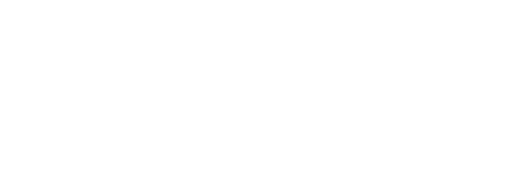
t = 0.00 s
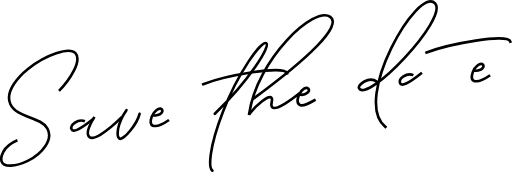
t = 2.58 s
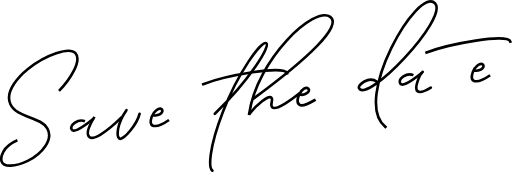
t = 2.69 s
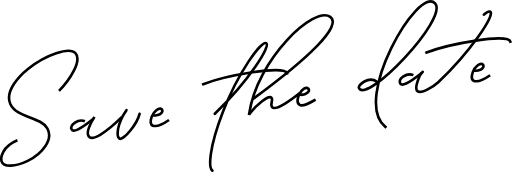
t = 2.79 s
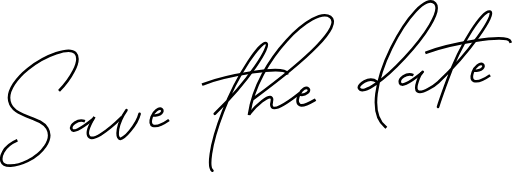
t = 2.90 s
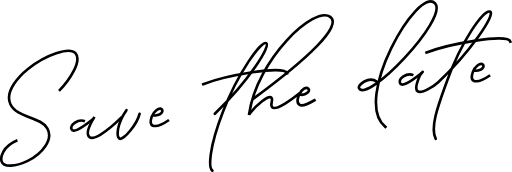
t = 3.03 s

The animated SVG that drew these frames (rendered in a browser with its animation timeline set to each time). Animation: 2 CSS @keyframes rules; one cycle of 3.03 s.

<svg xmlns="http://www.w3.org/2000/svg" viewBox="0 0 291.77 97.96" style=""><defs><style>.cls-1,.cls-2,.cls-3{fill:none;stroke:#000;stroke-miterlimit:10;stroke-width:1.5px;}.cls-2{stroke-linecap:round;}.cls-3{stroke-linecap:square;}</style></defs><g id="Capa_2" data-name="Capa 2"><g id="Capa_3" data-name="Capa 3"><path class="cls-1 foabDyoB_0" d="M33.64,51.79c5.79-5.87,13.49-17.26,9.24-21.64-3.37-3.47-16.66.91-26.94,9.12-4.54,3.62-13.53,12.65-10,20.09,3.7,7.81,17.07,7,21,13.72,3.77,6.38-3.12,14.68-11.15,18.54C8.65,95.05,2,95.32.91,91.88c-.63-2.11.23-8.3,9-12"></path><path class="cls-1 foabDyoB_1" d="M48.4,69.06c-4-1.63-8.56,2.14-7.66,4.5.79,2.06,4.32.68,12.51-5.87"></path><path class="cls-1 foabDyoB_2" d="M53.84,66.58C50.51,72,49,76.65,51.05,78.15s8.49-1.69,18.46-11.57"></path><path class="cls-2 foabDyoB_3" d="M72.05,62.76c-5.78,8.31-5.64,15.1-4,16.16,2.1,1.4,10.08-8.17,11.49-14.07"></path><path class="cls-1 foabDyoB_4" d="M87,65.8c4.85,0,6.38-2.38,5.14-3.54-1.44-1.34-4.73,1.44-5.72,4.32-.79,2.3-.77,4.42.69,5,1.9.71,5.49-.64,9.19-3.22"></path><path class="cls-2 foabDyoB_5" d="M122.43,64.8c19.68-19.17,32.06-38.89,29.25-40.23S135.89,40.91,127,63.76c-8,20.62-8.21,31.92-6,33.45"></path><path class="cls-3 foabDyoB_6" d="M115.81,47.93c12.64-4.85,46.27-11.12,47.74-6.19"></path><path class="cls-3 foabDyoB_7" d="M144.64,56c30.81-22.64,50.55-41.29,43.57-46.38C179.11,2.93,146.42,33.82,142,64.8"></path><path class="cls-3 foabDyoB_8" d="M142.52,64.42c4.16-5.11,10.06-9.81,11.82-9,2.08,1-.94,3.75.85,5.7,1.25,1.37,6.05-.54,15.28-7.87"></path><path class="cls-3 foabDyoB_9" d="M171.34,54c3,.38,5.74-2.24,4.4-3.49-2.81-2.61-8.69,7-5,9.23,1.29.79,3.35.33,8.45-2.64"></path><path class="cls-3 foabDyoB_10" d="M214.85,46.59c-4.77-3.45-11,1.82-10.3,3.49,4.17,9.53,51.1-39.58,43.41-48.17C238.42-8.73,200.3,57,219.62,72.29"></path><path class="cls-1 foabDyoB_11" d="M235.59,42.78c-4.05-1.63-8.55,2.14-7.65,4.5.79,2.07,4.32.69,12.51-5.87"></path><path class="cls-1 foabDyoB_12" d="M270,40.3c4.85,0,6.38-2.38,5.13-3.54-1.43-1.34-4.72,1.44-5.71,4.32-.79,2.3-.78,4.42.69,5,1.9.71,5.49-.64,9.19-3.22"></path><path class="cls-3 foabDyoB_13" d="M243.09,29.88c12.64-4.85,46.28-11.13,47.74-6.19"></path><path class="cls-2 foabDyoB_14" d="M240.91,40.91c-1.75,1.56-5.11,9.28-3,11,2.4,1.91,9.8-3.22,11.83-5.11C267.22,30.38,283.48,7.15,279,6.51c-3.82-.54-16.21,17.28-24.13,39.31-4.7,13.08-10.09,26.47-6.57,33.33"></path></g></g><style data-made-with="vivus-instant">.foabDyoB_0{stroke-dasharray:162 164;stroke-dashoffset:163;animation:foabDyoB_draw 427ms ease-in-out 0ms forwards;}.foabDyoB_1{stroke-dasharray:26 28;stroke-dashoffset:27;animation:foabDyoB_draw 70ms ease-in-out 427ms forwards;}.foabDyoB_2{stroke-dasharray:36 38;stroke-dashoffset:37;animation:foabDyoB_draw 97ms ease-in-out 498ms forwards;}.foabDyoB_3{stroke-dasharray:37 39;stroke-dashoffset:38;animation:foabDyoB_draw 99ms ease-in-out 595ms forwards;}.foabDyoB_4{stroke-dasharray:32 34;stroke-dashoffset:33;animation:foabDyoB_draw 86ms ease-in-out 695ms forwards;}.foabDyoB_5{stroke-dasharray:133 135;stroke-dashoffset:134;animation:foabDyoB_draw 351ms ease-in-out 782ms forwards;}.foabDyoB_6{stroke-dasharray:50 52;stroke-dashoffset:51;animation:foabDyoB_draw 133ms ease-in-out 1133ms forwards;}.foabDyoB_7{stroke-dasharray:145 147;stroke-dashoffset:146;animation:foabDyoB_draw 383ms ease-in-out 1267ms forwards;}.foabDyoB_8{stroke-dasharray:40 42;stroke-dashoffset:41;animation:foabDyoB_draw 107ms ease-in-out 1650ms forwards;}.foabDyoB_9{stroke-dasharray:30 32;stroke-dashoffset:31;animation:foabDyoB_draw 81ms ease-in-out 1758ms forwards;}.foabDyoB_10{stroke-dasharray:170 172;stroke-dashoffset:171;animation:foabDyoB_draw 448ms ease-in-out 1839ms forwards;}.foabDyoB_11{stroke-dasharray:26 28;stroke-dashoffset:27;animation:foabDyoB_draw 70ms ease-in-out 2288ms forwards;}.foabDyoB_12{stroke-dasharray:32 34;stroke-dashoffset:33;animation:foabDyoB_draw 86ms ease-in-out 2359ms forwards;}.foabDyoB_13{stroke-dasharray:50 52;stroke-dashoffset:51;animation:foabDyoB_draw 133ms ease-in-out 2446ms forwards;}.foabDyoB_14{stroke-dasharray:159 161;stroke-dashoffset:160;animation:foabDyoB_draw 419ms ease-in-out 2580ms forwards;}@keyframes foabDyoB_draw{100%{stroke-dashoffset:0;}}@keyframes foabDyoB_fade{0%{stroke-opacity:1;}94.44444444444444%{stroke-opacity:1;}100%{stroke-opacity:0;}}</style></svg>
